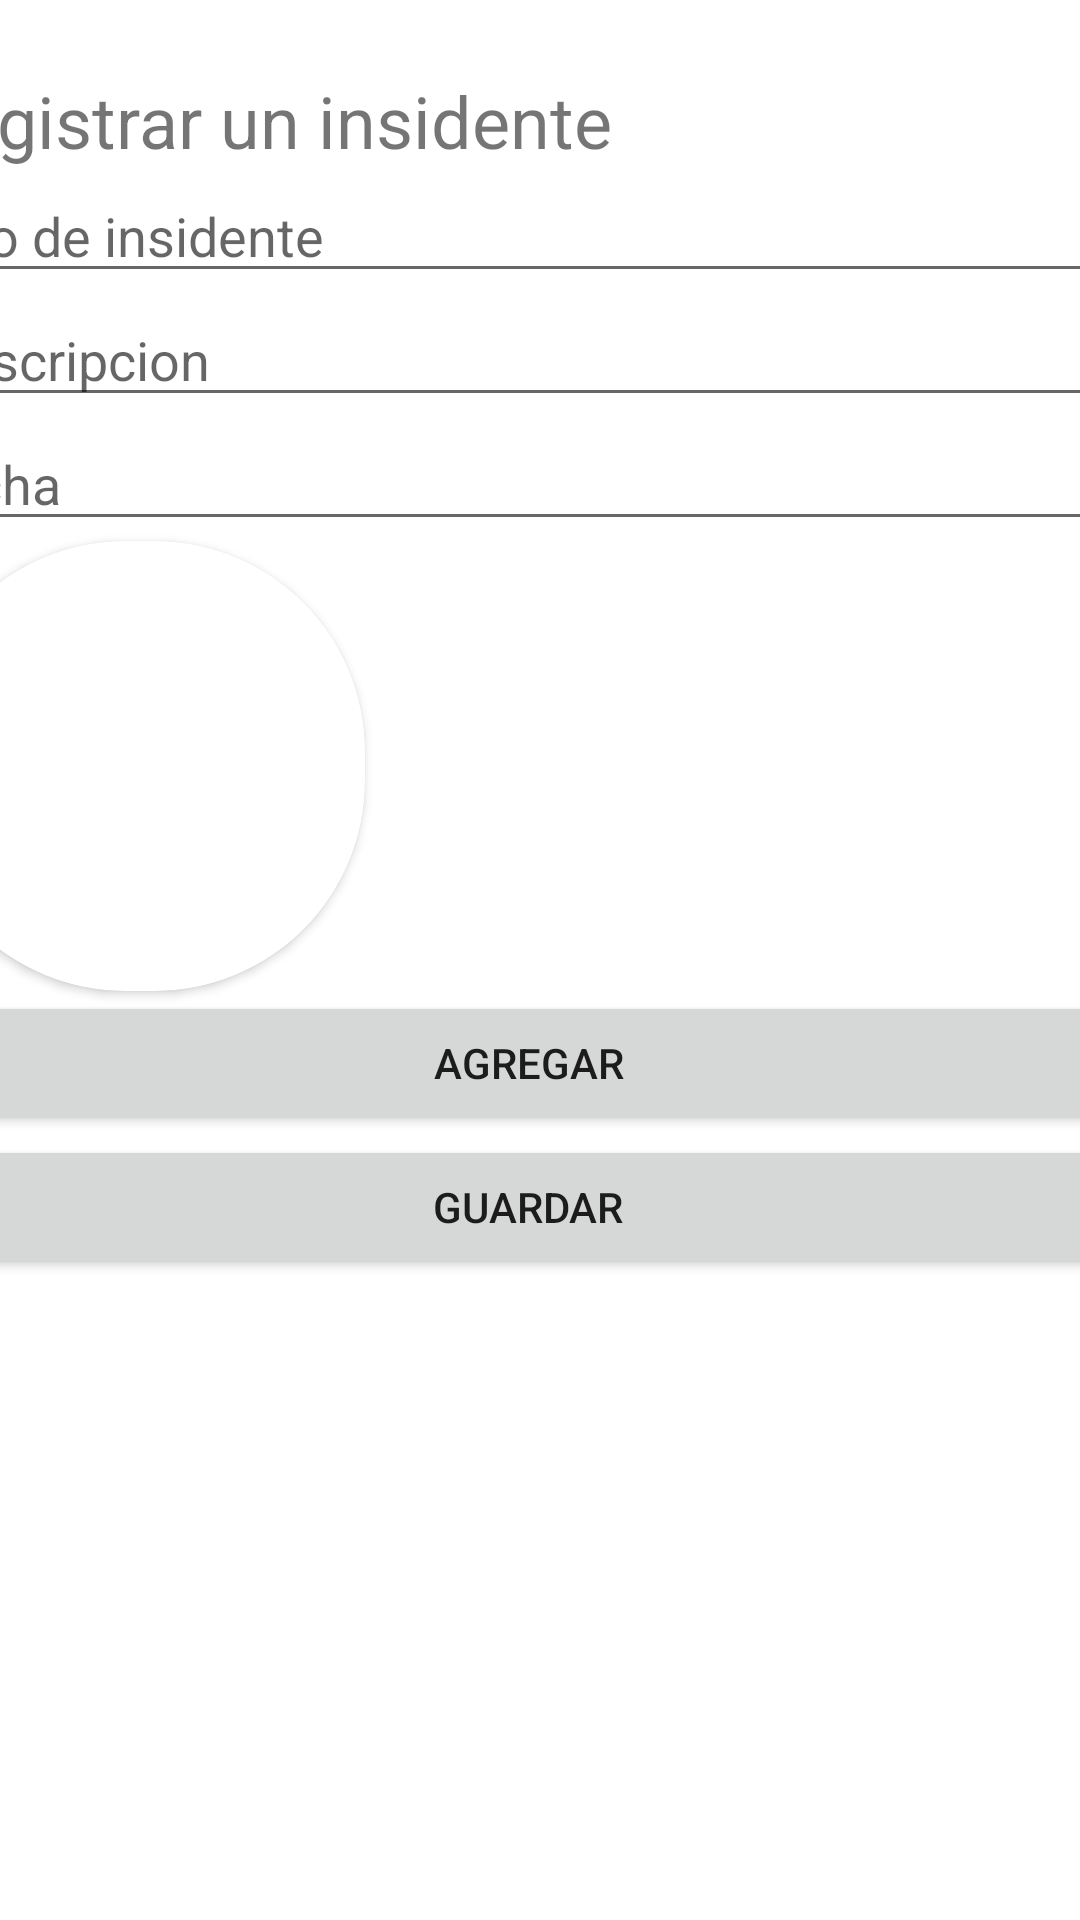

Here is an Android app screen rendered from its layout file. Give the layout XML and the strings, colors and styles it references.
<!-- AndroidManifest.xml: application theme Theme.ControlAccidentes -->
<!-- res/layout/activity_registro_insidente.xml -->
<?xml version="1.0" encoding="utf-8"?>
<androidx.constraintlayout.widget.ConstraintLayout xmlns:android="http://schemas.android.com/apk/res/android"
    xmlns:app="http://schemas.android.com/apk/res-auto"
    xmlns:tools="http://schemas.android.com/tools"
    android:layout_width="match_parent"
    android:layout_height="match_parent"
    tools:context=".registroInsidente">

    <LinearLayout
        android:layout_width="409dp"
        android:layout_height="729dp"
        android:layout_marginStart="16dp"
        android:layout_marginTop="24dp"
        android:layout_marginEnd="16dp"
        android:layout_marginBottom="16dp"
        android:orientation="vertical"
        app:layout_constraintBottom_toBottomOf="parent"
        app:layout_constraintEnd_toEndOf="parent"
        app:layout_constraintHorizontal_bias="0.555"
        app:layout_constraintStart_toStartOf="parent"
        app:layout_constraintTop_toTopOf="parent"
        app:layout_constraintVertical_bias="0.0">

        <TextView
            android:id="@+id/textView"
            android:layout_width="match_parent"
            android:layout_height="wrap_content"
            android:text="Registrar un insidente"
            android:textSize="24sp" />

        <EditText
            android:id="@+id/tipo"
            android:layout_width="match_parent"
            android:layout_height="wrap_content"
            android:ems="10"
            android:hint="tipo de insidente"
            android:inputType="textPersonName" />

        <EditText
            android:id="@+id/descripcion"
            android:layout_width="match_parent"
            android:layout_height="wrap_content"
            android:ems="10"
            android:gravity="start|top"
            android:hint="Descripcion"
            android:inputType="textMultiLine" />

        <EditText
            android:id="@+id/fecha"
            android:layout_width="match_parent"
            android:layout_height="wrap_content"
            android:ems="10"
            android:hint="fecha"
            android:inputType="textPersonName" />
        <androidx.cardview.widget.CardView
            android:layout_width="150dp"
            android:layout_height="150dp"
            app:cardCornerRadius="70dp">

            <ImageView
                android:id="@+id/imagen"
                android:layout_width="match_parent"
                android:layout_height="wrap_content"
                tools:srcCompat="@tools:sample/avatars" />
        </androidx.cardview.widget.CardView>



        <Button
            android:id="@+id/btn_agregar"
            android:layout_width="match_parent"
            android:layout_height="wrap_content"
            android:text="Agregar" />

        <Button
            android:id="@+id/btn_add"
            android:layout_width="match_parent"
            android:layout_height="wrap_content"
            android:text="Guardar" />

    </LinearLayout>
</androidx.constraintlayout.widget.ConstraintLayout>
<!-- resources referenced by this layout -->
<resources>
  <style name="Theme.ControlAccidentes" parent="Theme.MaterialComponents.DayNight.DarkActionBar">
          
          <item name="colorPrimary">@color/purple_500</item>
          <item name="colorPrimaryVariant">@color/purple_700</item>
          <item name="colorOnPrimary">@color/white</item>
          
          <item name="colorSecondary">@color/teal_200</item>
          <item name="colorSecondaryVariant">@color/teal_700</item>
          <item name="colorOnSecondary">@color/black</item>
          
          <item name="android:statusBarColor" tools:targetApi="l">?attr/colorPrimaryVariant</item>
          
      </style>
  <!-- not gathered from this repository: default colours our renderer supplied (Android Studio template values) -->
  <color name="purple_500">#FF6200EE</color>
  <color name="purple_700">#FF3700B3</color>
  <color name="teal_200">#FF03DAC5</color>
  <color name="teal_700">#FF018786</color>
  <color name="black">#FF000000</color>
  <color name="white">#FFFFFFFF</color>
</resources>
